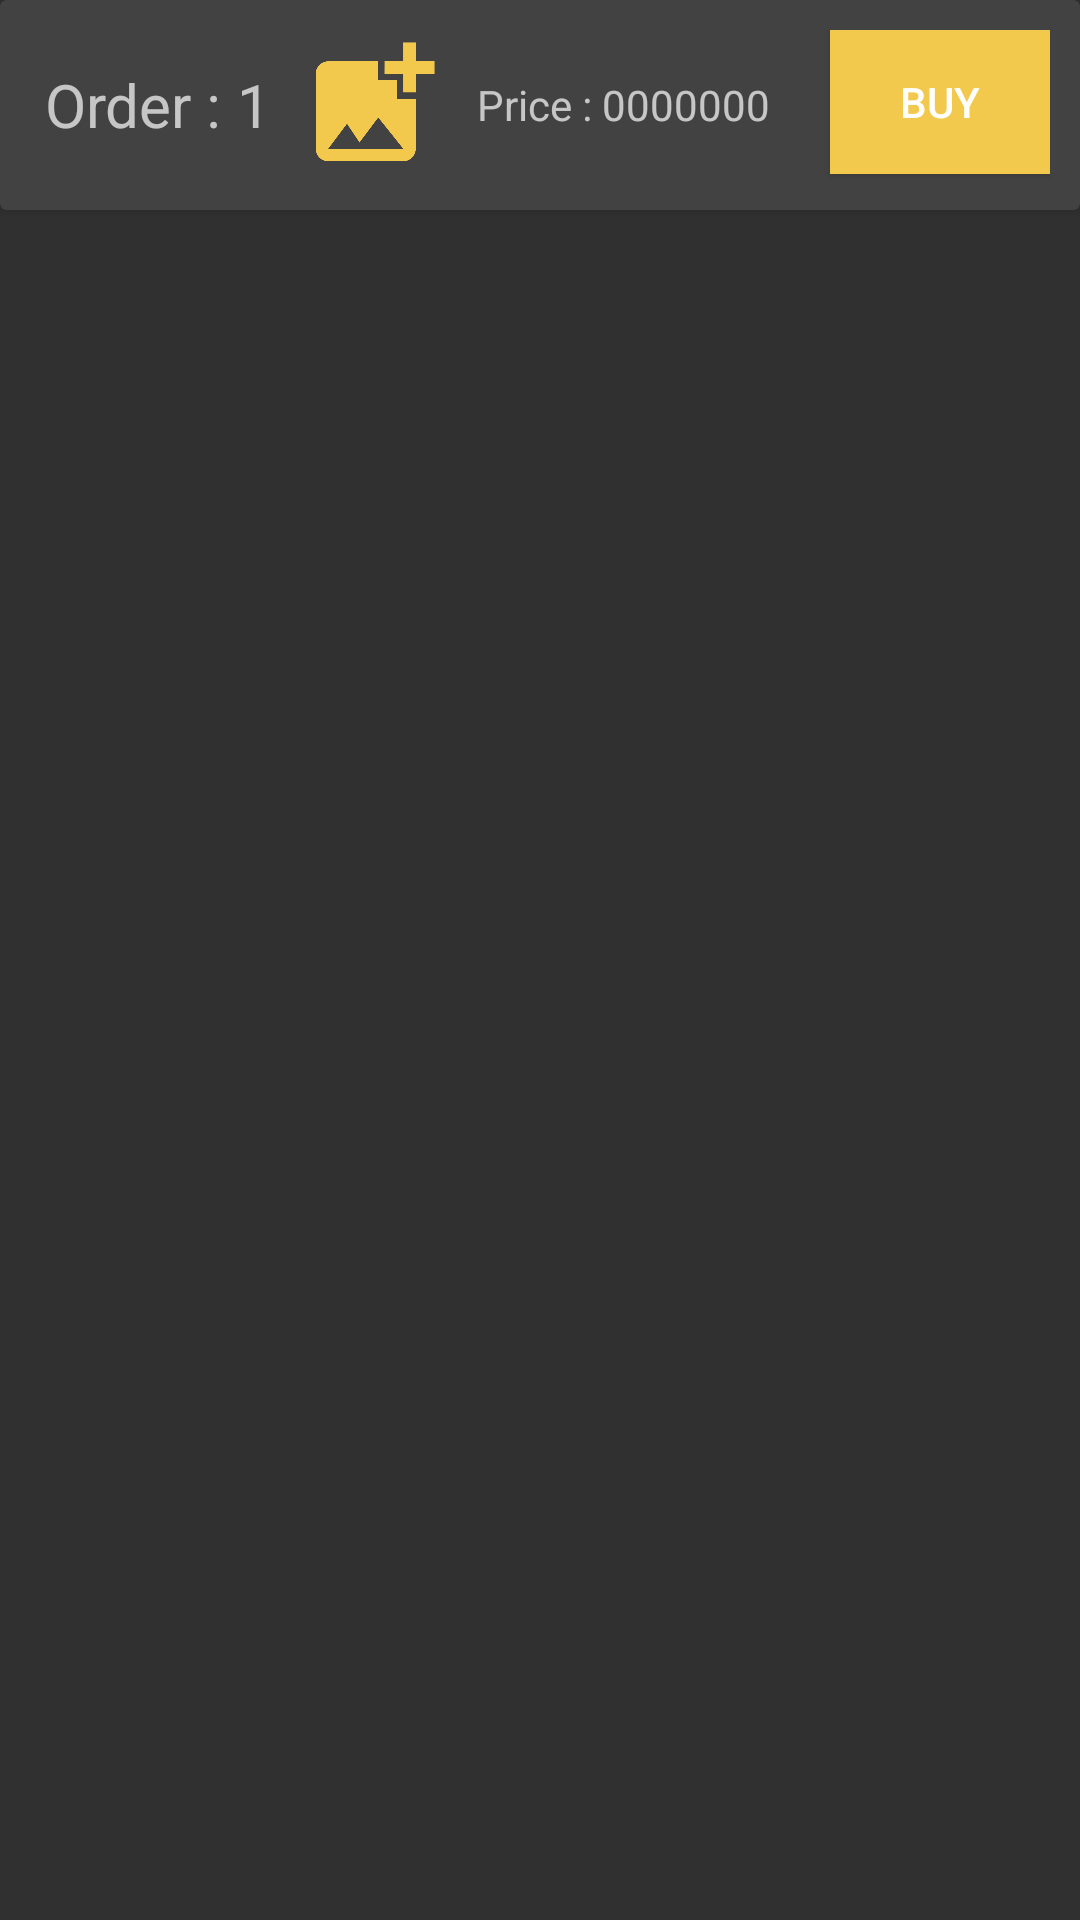

Produce the Android XML layout that renders to this screen, including the resource entries it uses.
<!-- AndroidManifest.xml: application theme Theme.AJIZAMOTORS.NoActionBar -->
<!-- res/layout/customer_cart_feeds.xml -->
<?xml version="1.0" encoding="utf-8"?>
<LinearLayout
    xmlns:android="http://schemas.android.com/apk/res/android"
    xmlns:app="http://schemas.android.com/apk/res-auto"
    xmlns:tools="http://schemas.android.com/tools"
    android:layout_width="match_parent"
    android:layout_height="wrap_content"
    android:orientation="vertical"
    >
    <androidx.cardview.widget.CardView
        android:layout_width="match_parent"
        android:layout_height="wrap_content"
        android:padding="10dp"
        >
        <LinearLayout
            android:layout_width="match_parent"
            android:layout_height="wrap_content"
            android:orientation="horizontal"
            android:padding="10dp"
            >

            <TextView
                android:id="@+id/textView9"
                android:layout_width="wrap_content"
                android:layout_height="wrap_content"
                android:text="Order : "
                android:layout_marginLeft="5dp"
                android:layout_gravity="center"
                android:textSize="20dp"
                />

            <TextView
                android:id="@+id/OrderNumber"
                android:layout_width="20dp"
                android:textSize="20dp"
                android:layout_gravity="center"
                android:layout_height="wrap_content"
                android:text="1"
                />

            <ImageView
                android:id="@+id/OrderImage"
                android:layout_width="50dp"
                android:layout_height="50dp"
                android:layout_gravity="start"
                app:srcCompat="@drawable/ic_baseline_add_photo_alternate_24"
                tools:ignore="VectorDrawableCompat" />

            <TextView
                android:id="@+id/textView7"
                android:layout_width="wrap_content"
                android:layout_height="wrap_content"
                android:text="Price : "
                android:layout_marginLeft="10dp"
                android:layout_gravity="center"
                />
            <TextView
                android:id="@+id/OrderPrice"
                android:layout_width="wrap_content"
                android:layout_height="wrap_content"
                android:text="0000000"
                android:layout_gravity="center"
                />
            <Button
                android:id="@+id/BuyOrder"
                android:layout_width="wrap_content"
                android:layout_height="wrap_content"
                android:text="BUY"
                android:background="@color/yellow"
                android:layout_marginLeft="20dp"
                />
        </LinearLayout>

    </androidx.cardview.widget.CardView>

</LinearLayout>
<!-- resources referenced by this layout -->
<resources>
  <color name="yellow">#F2C94C</color>
  <!-- drawable ic_baseline_add_photo_alternate_24 (drawable) -->
  <vector android:height="50dp" android:tint="#F2C94C"
      android:viewportHeight="24" android:viewportWidth="24"
      android:width="50dp" xmlns:android="http://schemas.android.com/apk/res/android">
      <path android:fillColor="@android:color/white" android:pathData="M19,7v2.99s-1.99,0.01 -2,0L17,7h-3s0.01,-1.99 0,-2h3L17,2h2v3h3v2h-3zM16,11L16,8h-3L13,5L5,5c-1.1,0 -2,0.9 -2,2v12c0,1.1 0.9,2 2,2h12c1.1,0 2,-0.9 2,-2v-8h-3zM5,19l3,-4 2,3 3,-4 4,5L5,19z"/>
  </vector>
  <style name="Theme.AJIZAMOTORS.NoActionBar">
          <item name="windowActionBar">false</item>
          <item name="windowNoTitle">true</item>
      </style>
</resources>
